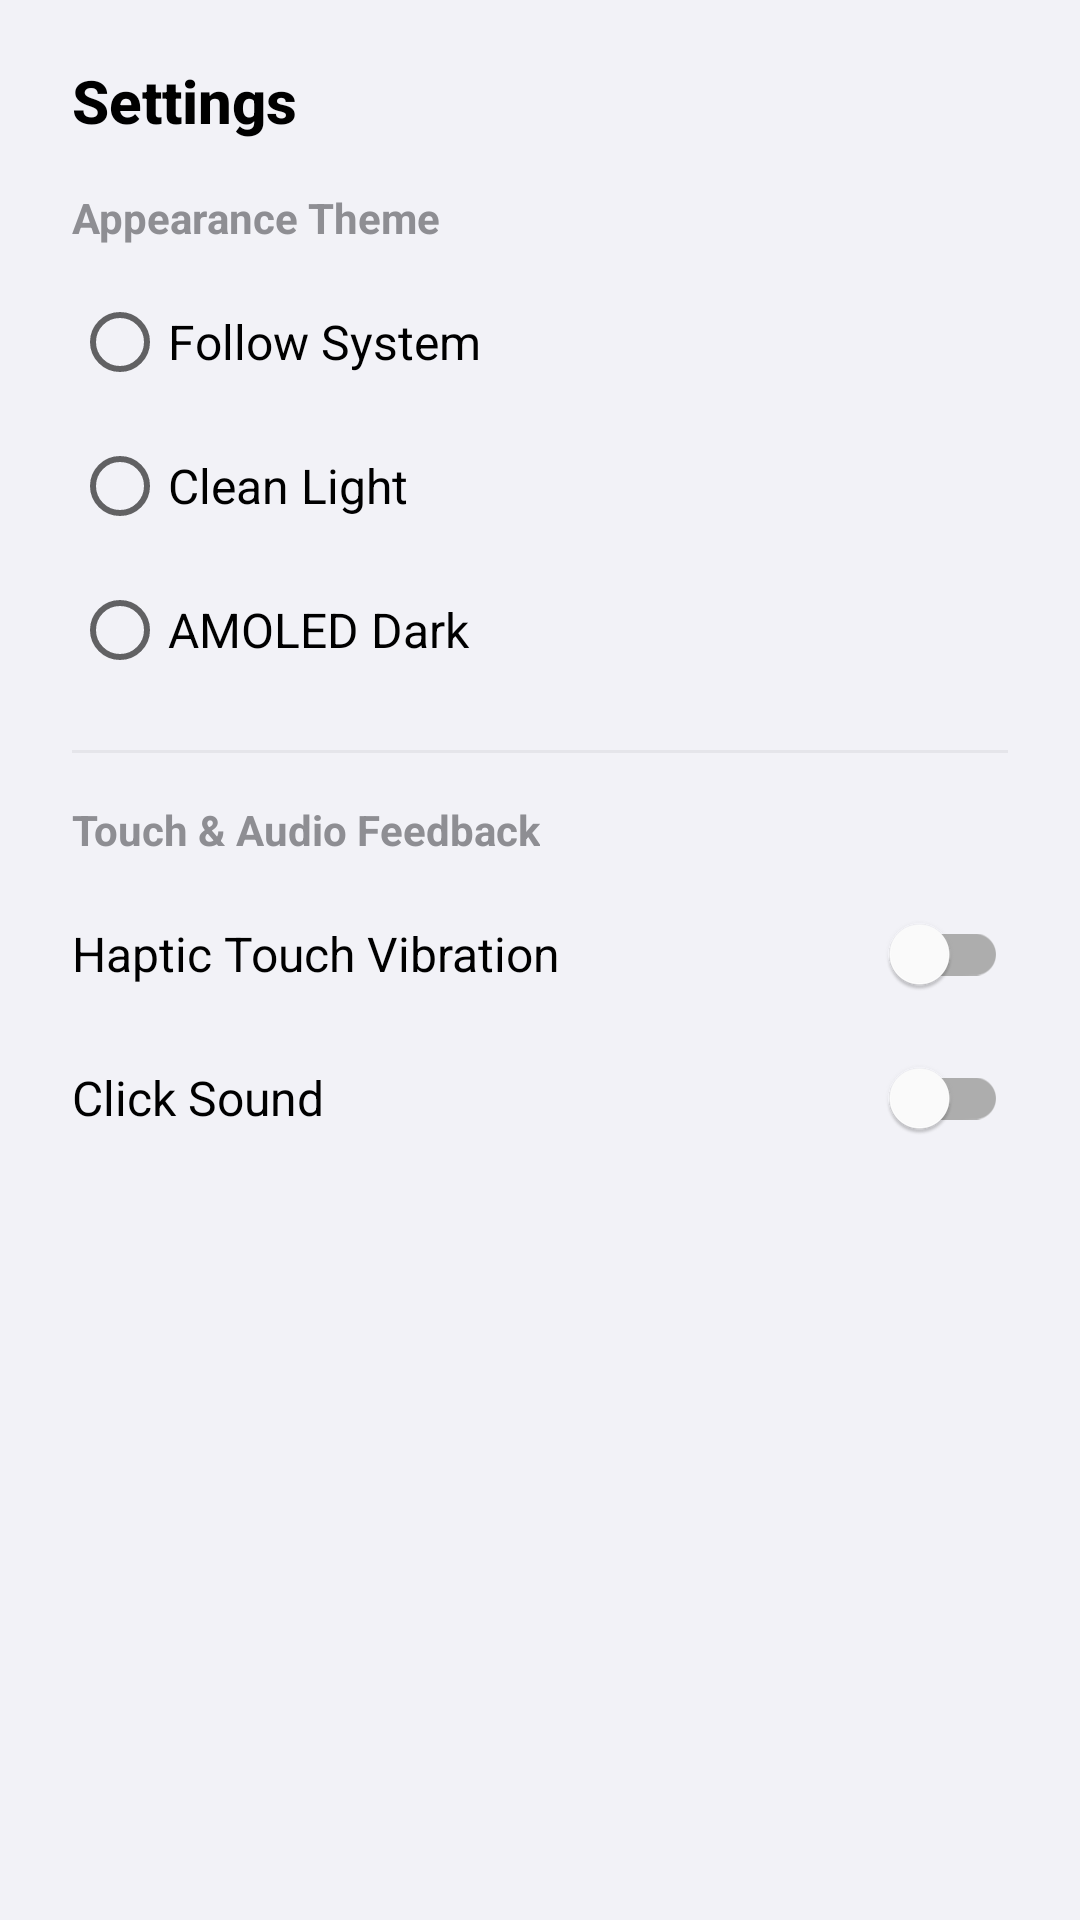

Layout XML and referenced resources for this Android screen:
<!-- AndroidManifest.xml: application theme Theme.Calculator -->
<!-- res/layout/dialog_settings.xml -->
<?xml version="1.0" encoding="utf-8"?>
<LinearLayout xmlns:android="http://schemas.android.com/apk/res/android"
    xmlns:app="http://schemas.android.com/apk/res-auto"
    android:layout_width="match_parent"
    android:layout_height="wrap_content"
    android:orientation="vertical"
    android:paddingStart="24dp"
    android:paddingEnd="24dp"
    android:paddingTop="20dp"
    android:paddingBottom="24dp">

    <TextView
        android:layout_width="wrap_content"
        android:layout_height="wrap_content"
        android:text="@string/settings_title"
        android:textColor="@color/colorTextPrimary"
        android:textSize="20sp"
        android:textStyle="bold"
        android:fontFamily="sans-serif-medium"
        android:layout_marginBottom="16dp" />

    
    <TextView
        android:layout_width="wrap_content"
        android:layout_height="wrap_content"
        android:text="@string/theme_title"
        android:textColor="@color/colorTextSecondary"
        android:textSize="14sp"
        android:textStyle="bold"
        android:layout_marginBottom="8dp" />

    <RadioGroup
        android:id="@+id/radioGroupTheme"
        android:layout_width="match_parent"
        android:layout_height="wrap_content"
        android:layout_marginBottom="16dp">

        <RadioButton
            android:id="@+id/radioThemeSystem"
            android:layout_width="match_parent"
            android:layout_height="48dp"
            android:text="@string/theme_system"
            android:textColor="@color/colorTextPrimary"
            android:textSize="16sp" />

        <RadioButton
            android:id="@+id/radioThemeLight"
            android:layout_width="match_parent"
            android:layout_height="48dp"
            android:text="@string/theme_light"
            android:textColor="@color/colorTextPrimary"
            android:textSize="16sp" />

        <RadioButton
            android:id="@+id/radioThemeDark"
            android:layout_width="match_parent"
            android:layout_height="48dp"
            android:text="@string/theme_dark"
            android:textColor="@color/colorTextPrimary"
            android:textSize="16sp" />

    </RadioGroup>

    <View
        android:layout_width="match_parent"
        android:layout_height="1dp"
        android:background="@color/colorDivider"
        android:layout_marginBottom="16dp" />

    
    <TextView
        android:layout_width="wrap_content"
        android:layout_height="wrap_content"
        android:text="@string/feedback_title"
        android:textColor="@color/colorTextSecondary"
        android:textSize="14sp"
        android:textStyle="bold"
        android:layout_marginBottom="8dp" />

    <com.google.android.material.switchmaterial.SwitchMaterial
        android:id="@+id/switchHaptic"
        android:layout_width="match_parent"
        android:layout_height="48dp"
        android:text="@string/haptic_feedback"
        android:textColor="@color/colorTextPrimary"
        android:textSize="16sp" />

    <com.google.android.material.switchmaterial.SwitchMaterial
        android:id="@+id/switchSound"
        android:layout_width="match_parent"
        android:layout_height="48dp"
        android:text="@string/sound_feedback"
        android:textColor="@color/colorTextPrimary"
        android:textSize="16sp" />

</LinearLayout>
<!-- resources referenced by this layout -->
<resources>
  <color name="colorDivider">#E5E5EA</color>
  <color name="colorTextPrimary">#000000</color>
  <color name="colorTextSecondary">#8E8E93</color>
  <string name="feedback_title">Touch &amp; Audio Feedback</string>
  <string name="haptic_feedback">Haptic Touch Vibration</string>
  <string name="settings_title">Settings</string>
  <string name="sound_feedback">Click Sound</string>
  <string name="theme_dark">AMOLED Dark</string>
  <string name="theme_light">Clean Light</string>
  <string name="theme_system">Follow System</string>
  <string name="theme_title">Appearance Theme</string>
  <style name="Theme.Calculator" parent="Theme.MaterialComponents.DayNight.NoActionBar">
          <item name="colorPrimary">@color/colorButtonOperator</item>
          <item name="colorPrimaryVariant">@color/colorButtonOperator</item>
          <item name="colorOnPrimary">@color/white</item>
          <item name="android:windowBackground">@color/colorBackground</item>
          <item name="android:statusBarColor">@color/colorBackground</item>
          <item name="android:navigationBarColor">@color/colorBackground</item>
          <item name="android:windowLightStatusBar" tools:targetApi="23">true</item>
          <item name="bottomSheetDialogTheme">@style/CustomBottomSheetDialogTheme</item>
      </style>
  <color name="colorButtonOperator">#FF9500</color>
  <color name="white">#FFFFFFFF</color>
  <color name="colorBackground">#F2F2F7</color>
  <style name="CustomBottomSheetDialogTheme" parent="Theme.Design.Light.BottomSheetDialog">
          <item name="bottomSheetStyle">@style/CustomBottomSheetStyle</item>
      </style>
  <style name="CustomBottomSheetStyle" parent="Widget.Design.BottomSheet.Modal">
          <item name="android:background">@drawable/bg_bottom_sheet</item>
      </style>
  <!-- drawable bg_bottom_sheet (drawable) -->
  <?xml version="1.0" encoding="utf-8"?>
  <shape xmlns:android="http://schemas.android.com/apk/res/android"
      android:shape="rectangle">
      <corners
          android:topLeftRadius="24dp"
          android:topRightRadius="24dp"
          android:bottomLeftRadius="0dp"
          android:bottomRightRadius="0dp" />
      <solid android:color="@color/colorSurface" />
  </shape>
  <color name="colorSurface">#FFFFFF</color>
</resources>
